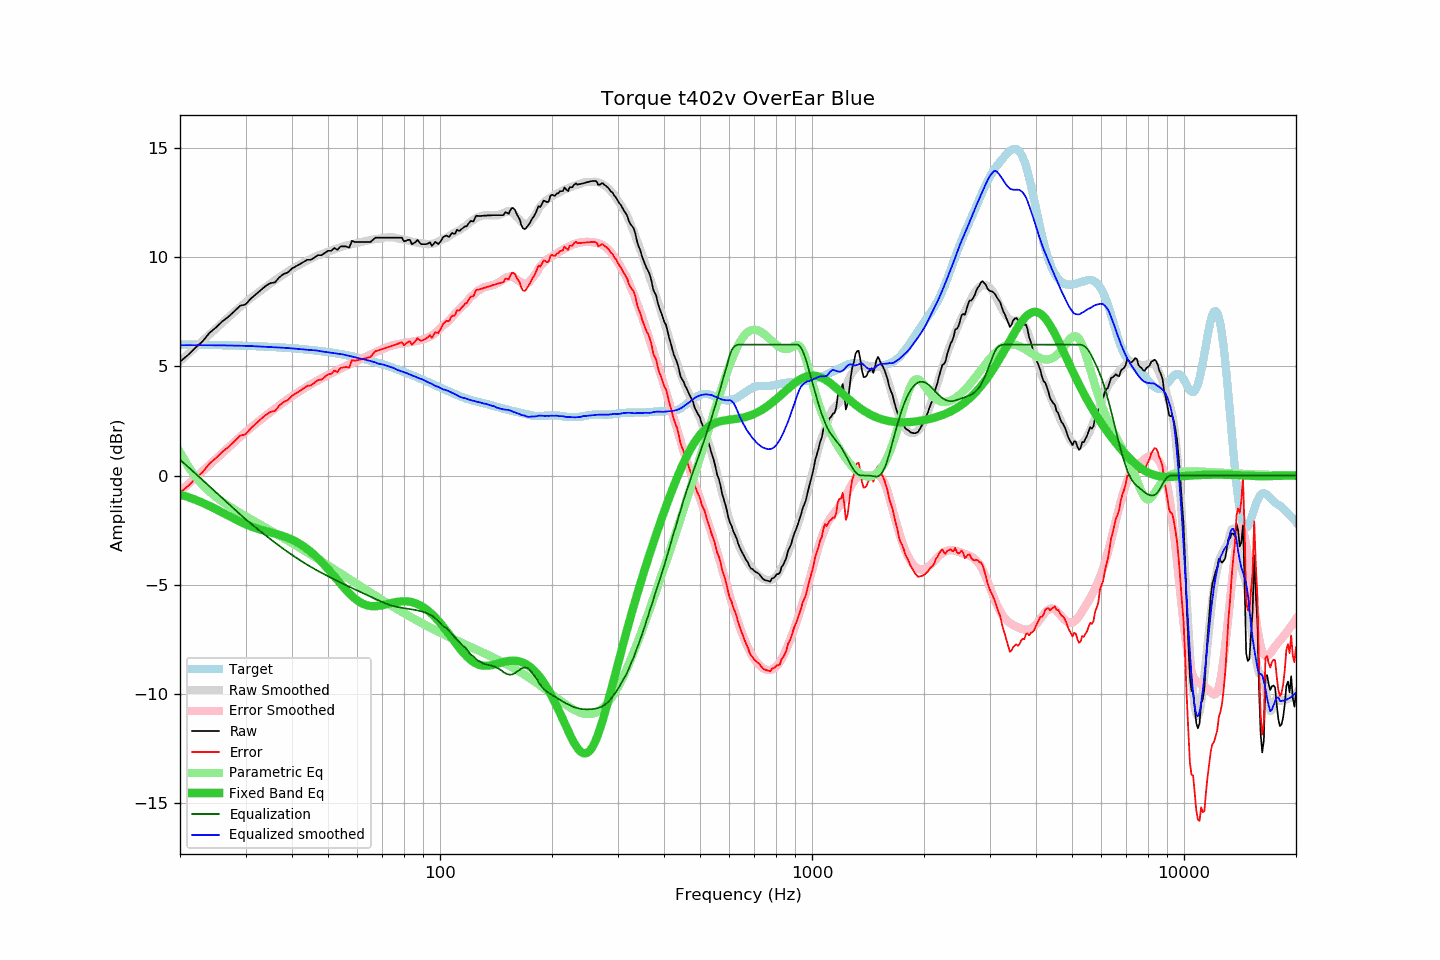

The table this chart was drawn from, first rows:
frequency, raw, error, smoothed, error_smoothed, equalization, parametric_eq, equalized_raw, equalized_smoothed, target
20, 5.22, -0.79, 5.24, -0.73, 0.73, -0.86, 5.95, 5.97, 6.01
21, 5.52, -0.48, 5.57, -0.41, 0.41, -0.98, 5.93, 5.97, 6.00
22, 5.86, -0.14, 5.88, -0.10, 0.10, -1.11, 5.95, 5.97, 6.00
23, 6.15, 0.16, 6.18, 0.20, -0.20, -1.24, 5.94, 5.97, 5.99
24, 6.54, 0.55, 6.47, 0.49, -0.49, -1.39, 6.04, 5.97, 5.99
25, 6.79, 0.81, 6.74, 0.77, -0.77, -1.54, 6.02, 5.97, 5.98
26, 7.07, 1.09, 7.00, 1.04, -1.04, -1.69, 6.03, 5.97, 5.97
27, 7.28, 1.31, 7.26, 1.29, -1.29, -1.84, 5.98, 5.96, 5.97
28, 7.53, 1.57, 7.49, 1.54, -1.54, -1.98, 5.99, 5.96, 5.96
29, 7.78, 1.82, 7.72, 1.77, -1.77, -2.11, 6.01, 5.95, 5.95
30, 7.84, 1.89, 7.94, 1.99, -1.99, -2.23, 5.85, 5.94, 5.94
31, 8.11, 2.17, 8.13, 2.20, -2.20, -2.33, 5.91, 5.94, 5.94
32, 8.31, 2.38, 8.31, 2.39, -2.39, -2.41, 5.92, 5.92, 5.93
33, 8.51, 2.59, 8.48, 2.57, -2.57, -2.48, 5.94, 5.91, 5.92
34, 8.69, 2.78, 8.64, 2.74, -2.74, -2.54, 5.94, 5.90, 5.91
35, 8.82, 2.92, 8.80, 2.91, -2.91, -2.60, 5.91, 5.89, 5.90
36, 8.85, 2.96, 8.95, 3.07, -3.07, -2.65, 5.78, 5.88, 5.89
37, 9.09, 3.21, 9.09, 3.22, -3.22, -2.71, 5.87, 5.87, 5.87
38, 9.24, 3.38, 9.22, 3.37, -3.37, -2.78, 5.87, 5.86, 5.86
39, 9.31, 3.46, 9.35, 3.50, -3.50, -2.85, 5.80, 5.84, 5.85
40, 9.49, 3.65, 9.47, 3.63, -3.63, -2.93, 5.86, 5.83, 5.83
41, 9.59, 3.77, 9.57, 3.76, -3.76, -3.03, 5.83, 5.81, 5.82
42, 9.69, 3.88, 9.67, 3.87, -3.87, -3.13, 5.82, 5.79, 5.81
43, 9.79, 4.00, 9.76, 3.98, -3.98, -3.24, 5.81, 5.78, 5.79
44, 9.89, 4.11, 9.85, 4.09, -4.09, -3.37, 5.80, 5.76, 5.77
45, 9.89, 4.13, 9.94, 4.19, -4.19, -3.50, 5.70, 5.75, 5.76
46, 10.00, 4.26, 10.02, 4.28, -4.28, -3.64, 5.72, 5.74, 5.74
47, 10.10, 4.38, 10.09, 4.37, -4.37, -3.79, 5.73, 5.72, 5.72
48, 10.10, 4.40, 10.14, 4.45, -4.45, -3.95, 5.65, 5.69, 5.70
49, 10.20, 4.52, 10.20, 4.53, -4.53, -4.11, 5.67, 5.67, 5.68
50, 10.30, 4.64, 10.25, 4.61, -4.61, -4.28, 5.69, 5.64, 5.66
51, 10.30, 4.66, 10.31, 4.68, -4.68, -4.45, 5.61, 5.62, 5.64
52, 10.43, 4.81, 10.36, 4.76, -4.76, -4.62, 5.67, 5.60, 5.62
53, 10.34, 4.75, 10.42, 4.83, -4.83, -4.78, 5.51, 5.58, 5.59
54, 10.50, 4.93, 10.46, 4.90, -4.90, -4.95, 5.60, 5.57, 5.57
55, 10.50, 4.95, 10.51, 4.97, -4.97, -5.10, 5.53, 5.55, 5.54
56, 10.50, 4.98, 10.54, 5.03, -5.03, -5.25, 5.47, 5.52, 5.52
57, 10.44, 4.94, 10.57, 5.09, -5.09, -5.39, 5.35, 5.48, 5.49
58, 10.76, 5.29, 10.60, 5.15, -5.15, -5.52, 5.61, 5.45, 5.47
59, 10.70, 5.26, 10.63, 5.21, -5.21, -5.63, 5.49, 5.42, 5.44
60, 10.70, 5.29, 10.66, 5.26, -5.26, -5.72, 5.43, 5.39, 5.41
61, 10.70, 5.31, 10.69, 5.32, -5.32, -5.80, 5.38, 5.37, 5.38
62, 10.70, 5.34, 10.71, 5.38, -5.38, -5.87, 5.32, 5.34, 5.35
63, 10.70, 5.37, 10.75, 5.43, -5.43, -5.92, 5.26, 5.31, 5.32
64, 10.70, 5.40, 10.77, 5.49, -5.49, -5.95, 5.21, 5.28, 5.29
65, 10.70, 5.43, 10.79, 5.54, -5.54, -5.97, 5.16, 5.25, 5.26
66, 10.80, 5.57, 10.82, 5.59, -5.59, -5.98, 5.20, 5.22, 5.23
67, 10.90, 5.70, 10.83, 5.65, -5.65, -5.98, 5.25, 5.19, 5.20
68, 10.90, 5.73, 10.84, 5.70, -5.70, -5.97, 5.20, 5.14, 5.17
69, 10.90, 5.76, 10.86, 5.75, -5.75, -5.96, 5.15, 5.11, 5.13
70, 10.90, 5.80, 10.89, 5.79, -5.79, -5.94, 5.10, 5.09, 5.10
71, 10.90, 5.83, 10.90, 5.84, -5.84, -5.91, 5.06, 5.06, 5.07
72, 10.90, 5.86, 10.91, 5.88, -5.88, -5.89, 5.02, 5.03, 5.03
73, 10.90, 5.90, 10.91, 5.92, -5.92, -5.86, 4.98, 5.00, 5.00
74, 10.90, 5.93, 10.92, 5.95, -5.95, -5.84, 4.95, 4.97, 4.96
75, 10.90, 5.97, 10.91, 5.98, -5.98, -5.81, 4.92, 4.93, 4.93
76, 10.90, 6.00, 10.89, 6.00, -6.00, -5.79, 4.90, 4.89, 4.89
77, 10.90, 6.04, 10.86, 6.02, -6.02, -5.78, 4.88, 4.84, 4.86
78, 10.90, 6.07, 10.85, 6.04, -6.04, -5.77, 4.86, 4.81, 4.82
79, 10.90, 6.11, 10.83, 6.06, -6.06, -5.76, 4.84, 4.78, 4.79
... 553 more rows
